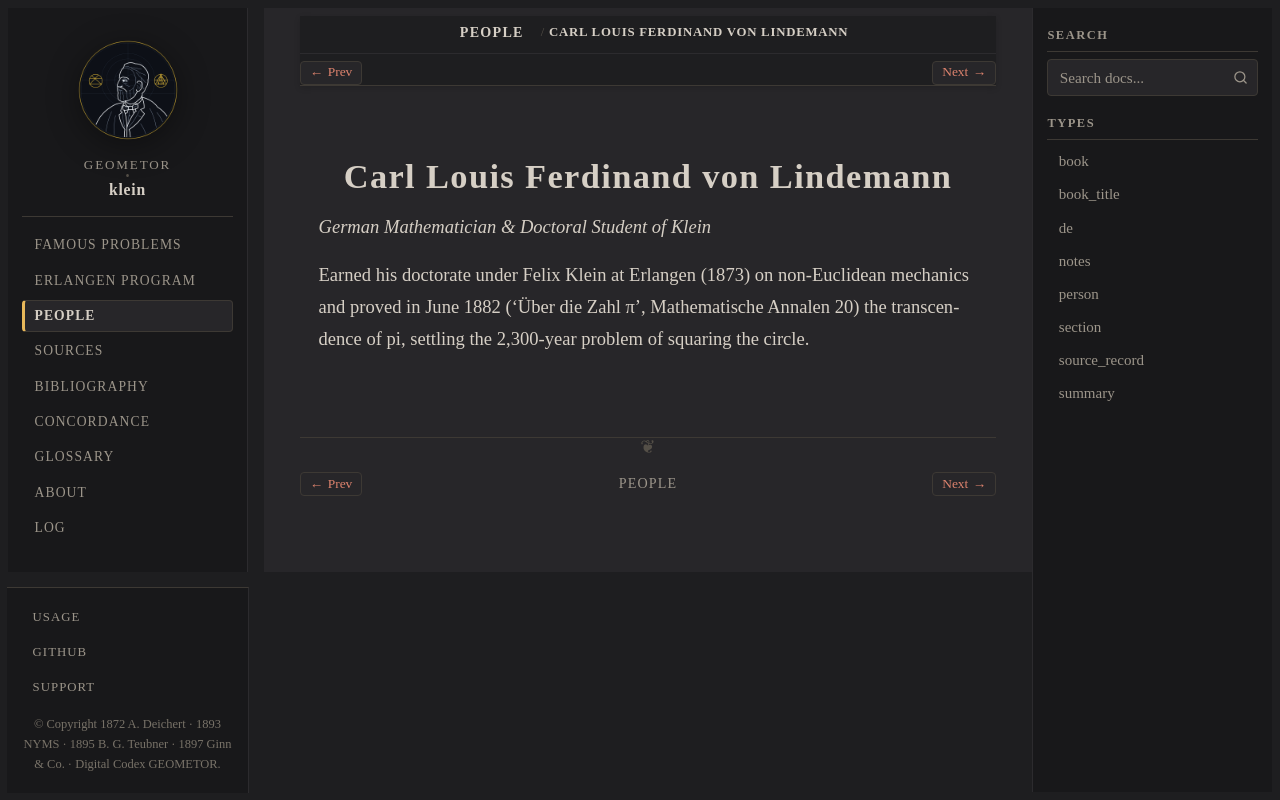

repository: geometor/klein · page: people/lindemann.html · generator: sphinx

:type: person
:death_year: 1939
:death_label: 1939
:lifespan: 1852 – 1939
:excerpt: German Mathematician & Doctoral Student of Klein

.. _person-lindemann:

Carl Louis Ferdinand von Lindemann
==================================

*German Mathematician & Doctoral Student of Klein*

Earned his doctorate under Felix Klein at Erlangen (1873) on non-Euclidean mechanics and proved in June 1882 ('Über die Zahl π', Mathematische Annalen 20) the transcendence of pi, settling the 2,300-year problem of squaring the circle.
